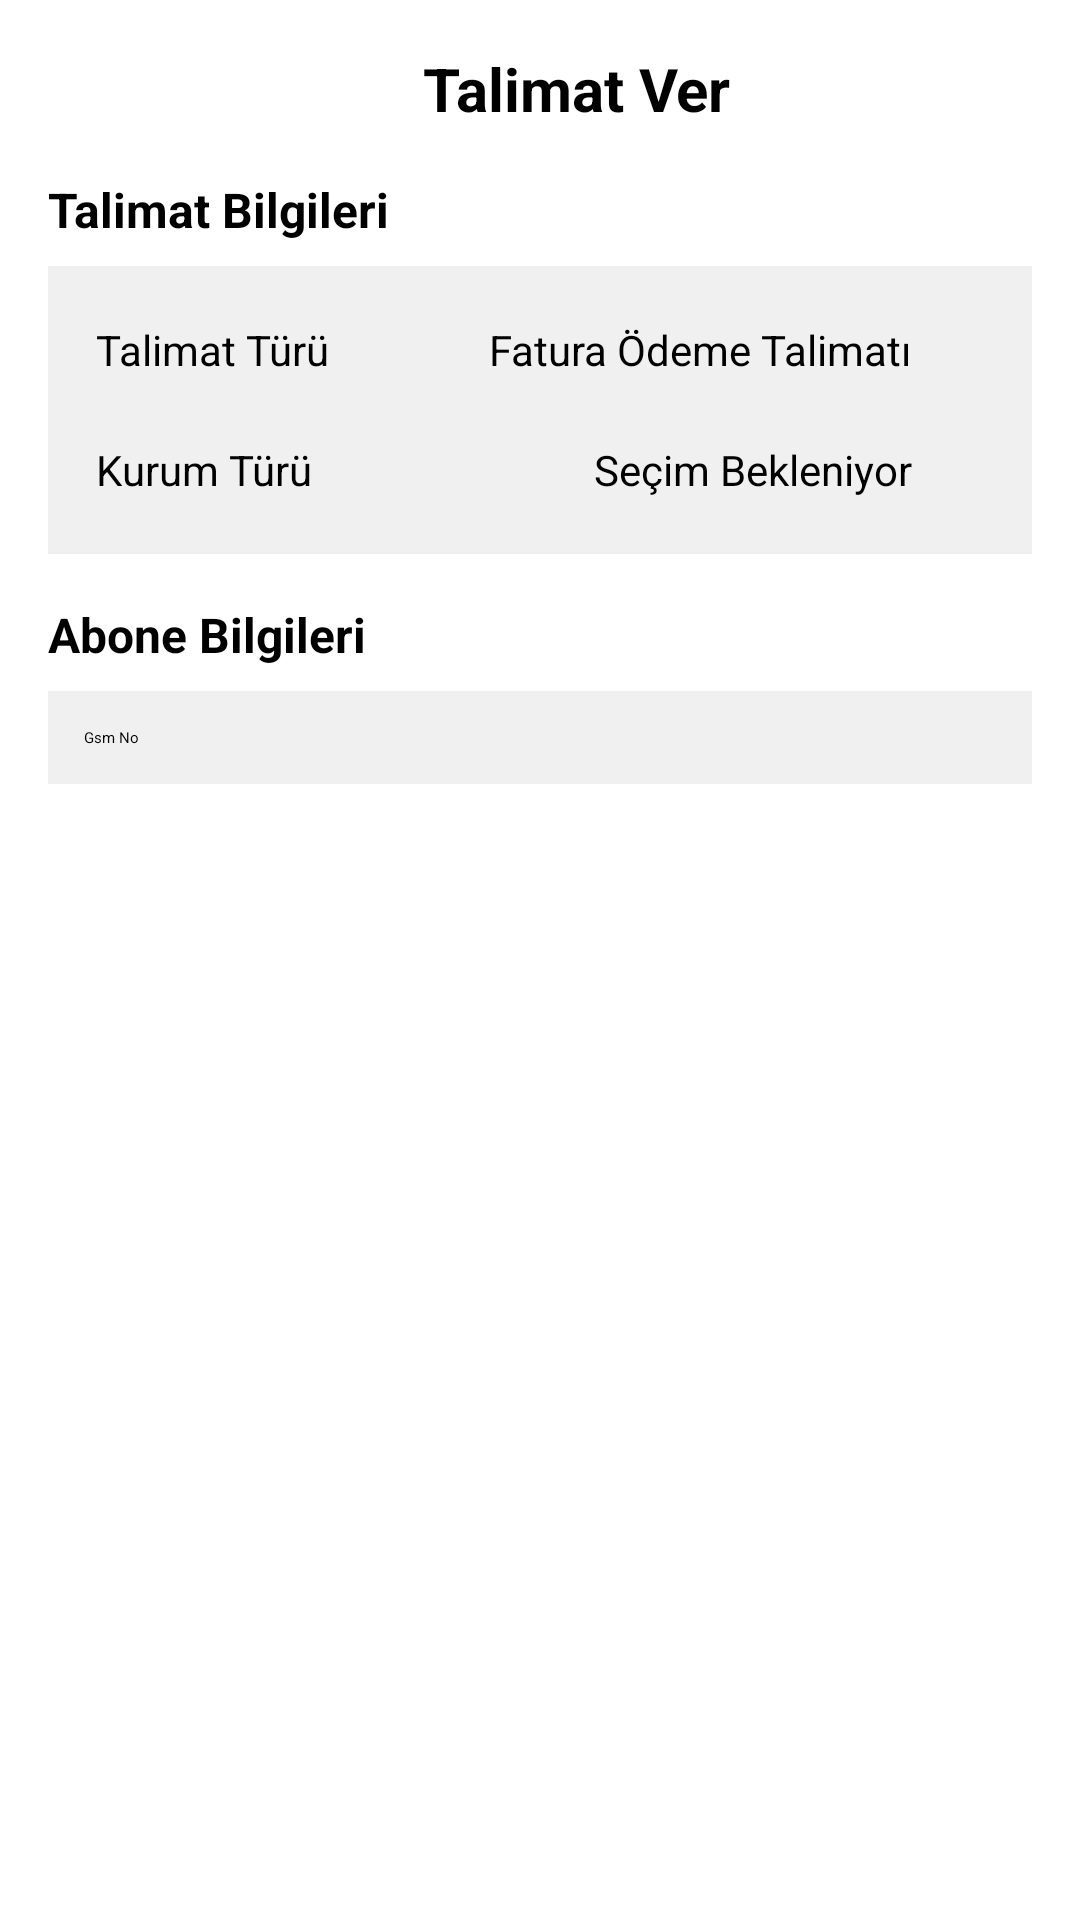

Reconstruct the res/layout file that produces this screen, plus the resources it refers to.
<!-- AndroidManifest.xml: application theme Theme.Application -->
<!-- res/layout/activity_telefontalimat.xml -->
<?xml version="1.0" encoding="utf-8"?>
<LinearLayout
    xmlns:android="http://schemas.android.com/apk/res/android"
    android:layout_width="match_parent"
    android:layout_height="match_parent"
    android:orientation="vertical"
    android:background="#FFFFFF"
    android:padding="16dp">

    <LinearLayout
        android:layout_width="match_parent"
        android:layout_height="wrap_content"
        android:orientation="horizontal"
        android:gravity="center_vertical">

        <ImageView
            android:layout_width="24dp"
            android:layout_height="24dp"
            android:src="@drawable/ic_back"
            android:contentDescription="Geri"
            android:onClick="onBackPressed" />

        <TextView
            android:layout_width="0dp"
            android:layout_height="wrap_content"
            android:layout_weight="1"
            android:text="Talimat Ver"
            android:textSize="20sp"
            android:textStyle="bold"
            android:gravity="center_horizontal"
            android:textColor="#000000" />
    </LinearLayout>

    <TextView
        android:layout_width="match_parent"
        android:layout_height="wrap_content"
        android:text="Talimat Bilgileri"
        android:textSize="16sp"
        android:textStyle="bold"
        android:paddingTop="16dp"
        android:paddingBottom="8dp"
        android:textColor="#000000" />

    <LinearLayout
        android:layout_width="match_parent"
        android:layout_height="wrap_content"
        android:orientation="vertical"
        android:background="#F0F0F0"
        android:padding="8dp"
        android:layout_marginBottom="16dp">

        <LinearLayout
            android:layout_width="match_parent"
            android:layout_height="wrap_content"
            android:orientation="horizontal"
            android:gravity="center_vertical"
            android:padding="8dp">

            <TextView
                android:layout_width="0dp"
                android:layout_height="wrap_content"
                android:layout_weight="1"
                android:text="Talimat Türü"
                android:textSize="14sp"
                android:textColor="#000000" />

            <TextView
                android:id="@+id/tvTalimatTuru"
                android:layout_width="wrap_content"
                android:layout_height="wrap_content"
                android:text="Fatura Ödeme Talimatı"
                android:textSize="14sp"
                android:textColor="#000000" />

            <ImageView
                android:layout_width="24dp"
                android:layout_height="24dp"
                android:src="@drawable/ic_forward"
                android:contentDescription="Detay" />
        </LinearLayout>

        <LinearLayout
            android:layout_width="match_parent"
            android:layout_height="wrap_content"
            android:orientation="horizontal"
            android:gravity="center_vertical"
            android:padding="8dp">

            <TextView
                android:layout_width="0dp"
                android:layout_height="wrap_content"
                android:layout_weight="1"
                android:text="Kurum Türü"
                android:textSize="14sp"
                android:textColor="#000000" />

            <TextView
                android:id="@+id/tvKurumTuru"
                android:layout_width="wrap_content"
                android:layout_height="wrap_content"
                android:text="Seçim Bekleniyor"
                android:textSize="14sp"
                android:textColor="#000000" />

            <ImageView
                android:layout_width="24dp"
                android:layout_height="24dp"
                android:src="@drawable/ic_forward"
                android:contentDescription="Detay" />
        </LinearLayout>
    </LinearLayout>


    <TextView
        android:layout_width="match_parent"
        android:layout_height="wrap_content"
        android:text="Abone Bilgileri"
        android:textSize="16sp"
        android:textStyle="bold"
        android:paddingBottom="8dp"
        android:textColor="#000000" />

    <EditText
        android:layout_width="match_parent"
        android:layout_height="wrap_content"
        android:hint="Gsm No"
        android:background="#F0F0F0"
        android:padding="12dp"
        android:layout_marginBottom="24dp" />

    <Button
        android:id="@+id/btnDevam"
        android:layout_width="match_parent"
        android:layout_height="wrap_content"
        android:layout_marginBottom="16dp"
        android:backgroundTint="#FFC300"
        android:text="DEVAM"
        android:textStyle="bold"
        android:textColor="#FFFFFF" />
</LinearLayout>
<!-- resources referenced by this layout -->
<resources>

</resources>
